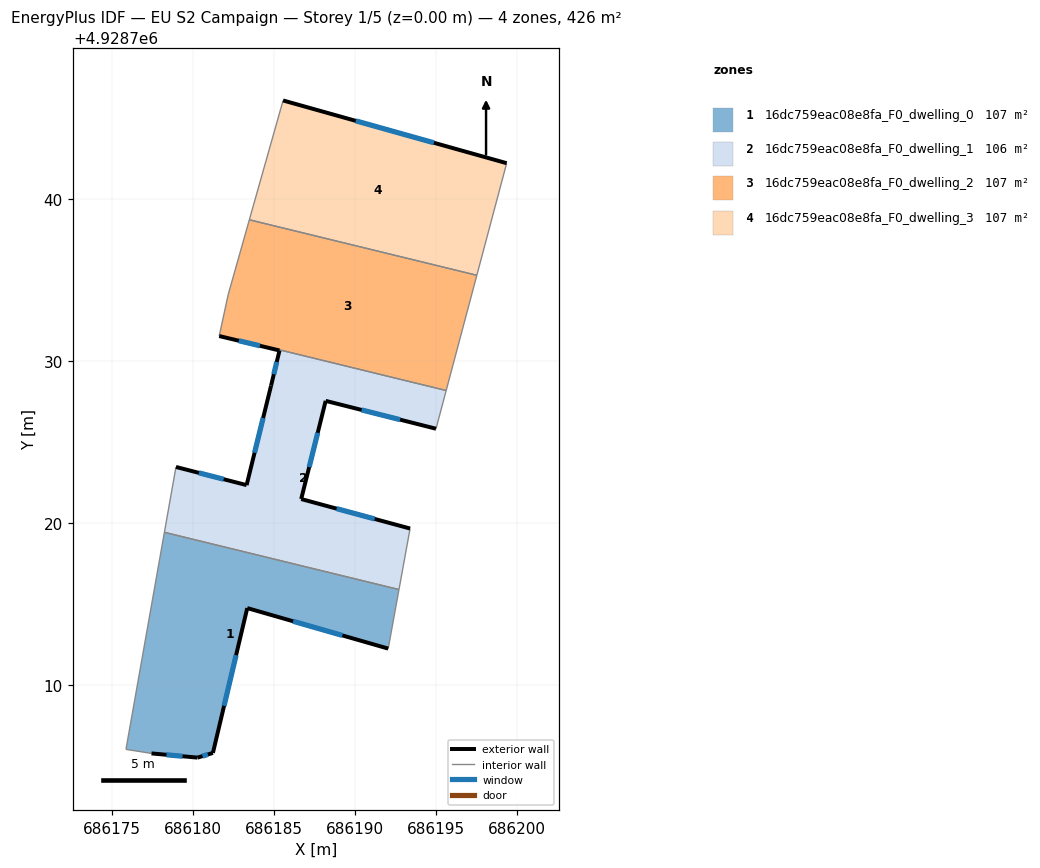
=== STOREY PLAN SPEC (per zone: floor XY polygon, exterior-wall plan segments, windows/doors) ===
zone 1: 16dc759eac08e8fa_F0_dwelling_0  (106.6 m²)
  floor: (686192.07, 4928712.26) (686192.73, 4928715.91) (686178.26, 4928719.44) (686175.88, 4928706.04) (686177.46, 4928705.79) (686180.30, 4928705.53) (686181.25, 4928705.82) (686183.37, 4928714.76)
  exterior wall: (686181.25, 4928705.82) – (686180.30, 4928705.53)  [1.0 m]
    window: (686180.94, 4928705.73) – (686180.61, 4928705.63)  [0.4 m²]
  exterior wall: (686180.30, 4928705.53) – (686177.46, 4928705.79)  [2.9 m]
    window: (686179.38, 4928705.62) – (686178.38, 4928705.71)  [1.0 m²]
  exterior wall: (686192.07, 4928712.26) – (686183.37, 4928714.76)  [9.1 m]
    window: (686189.24, 4928713.08) – (686186.20, 4928713.95)  [3.3 m²]
  exterior wall: (686183.37, 4928714.76) – (686181.25, 4928705.82)  [9.2 m]
    window: (686182.68, 4928711.85) – (686181.94, 4928708.73)  [3.4 m²]
  interior walls: 4
zone 2: 16dc759eac08e8fa_F0_dwelling_1  (106.4 m²)
  floor: (686192.73, 4928715.91) (686193.42, 4928719.67) (686186.70, 4928721.49) (686188.21, 4928727.55) (686195.02, 4928725.83) (686195.65, 4928728.19) (686185.37, 4928730.70) (686185.36, 4928730.66) (686184.84, 4928728.49) (686183.33, 4928722.35) (686178.97, 4928723.47) (686178.26, 4928719.44)
  exterior wall: (686188.21, 4928727.55) – (686186.70, 4928721.49)  [6.2 m]
    window: (686187.72, 4928725.58) – (686187.19, 4928723.46)  [2.3 m²]
  exterior wall: (686186.70, 4928721.49) – (686193.42, 4928719.67)  [7.0 m]
    window: (686188.88, 4928720.90) – (686191.23, 4928720.26)  [2.6 m²]
  exterior wall: (686178.97, 4928723.47) – (686183.33, 4928722.35)  [4.5 m]
    window: (686180.39, 4928723.11) – (686181.91, 4928722.72)  [1.7 m²]
  exterior wall: (686183.33, 4928722.35) – (686184.84, 4928728.49)  [6.3 m]
    window: (686183.82, 4928724.35) – (686184.35, 4928726.50)  [2.3 m²]
  exterior wall: (686184.84, 4928728.49) – (686185.36, 4928730.66)  [2.2 m]
    window: (686185.01, 4928729.20) – (686185.19, 4928729.95)  [0.8 m²]
  exterior wall: (686195.02, 4928725.83) – (686188.21, 4928727.55)  [7.0 m]
    window: (686192.80, 4928726.39) – (686190.42, 4928726.99)  [2.6 m²]
  interior walls: 6
zone 3: 16dc759eac08e8fa_F0_dwelling_2  (106.7 m²)
  floor: (686195.65, 4928728.19) (686197.54, 4928735.30) (686183.50, 4928738.73) (686182.19, 4928734.10) (686181.65, 4928731.61) (686181.64, 4928731.55) (686185.36, 4928730.66) (686185.37, 4928730.70)
  exterior wall: (686185.36, 4928730.66) – (686181.64, 4928731.55)  [3.8 m]
    window: (686184.15, 4928730.95) – (686182.85, 4928731.26)  [1.4 m²]
  interior walls: 7
zone 4: 16dc759eac08e8fa_F0_dwelling_3  (106.6 m²)
  floor: (686197.54, 4928735.30) (686199.38, 4928742.22) (686185.58, 4928746.09) (686183.50, 4928738.73)
  exterior wall: (686185.58, 4928746.09) – (686199.38, 4928742.22)  [14.3 m]
    window: (686190.07, 4928744.83) – (686194.89, 4928743.48)  [5.3 m²]
  interior walls: 3

=== DERIVED (storey summary) ===
Building: EU S2 Campaign
Storey: 1 of 5  (floor level z = 0.00 m)
Storey gross floor area: 426.2 m²
Zones on this storey: 4
  - 16dc759eac08e8fa_F0_dwelling_0: floor 106.6 m²; exterior wall 22.1 m (66.3 m²); 4 window(s) 8.1 m²; WWR 12.2%
  - 16dc759eac08e8fa_F0_dwelling_1: floor 106.4 m²; exterior wall 33.3 m (99.8 m²); 6 window(s) 12.2 m²; WWR 12.2%
  - 16dc759eac08e8fa_F0_dwelling_2: floor 106.7 m²; exterior wall 3.8 m (11.5 m²); 1 window(s) 1.4 m²; WWR 12.2%
  - 16dc759eac08e8fa_F0_dwelling_3: floor 106.6 m²; exterior wall 14.3 m (43.0 m²); 1 window(s) 5.3 m²; WWR 12.2%
Zone adjacency (shared interzone walls):
  - 16dc759eac08e8fa_F0_dwelling_0 ↔ 16dc759eac08e8fa_F0_dwelling_1
  - 16dc759eac08e8fa_F0_dwelling_1 ↔ 16dc759eac08e8fa_F0_dwelling_2
  - 16dc759eac08e8fa_F0_dwelling_2 ↔ 16dc759eac08e8fa_F0_dwelling_3